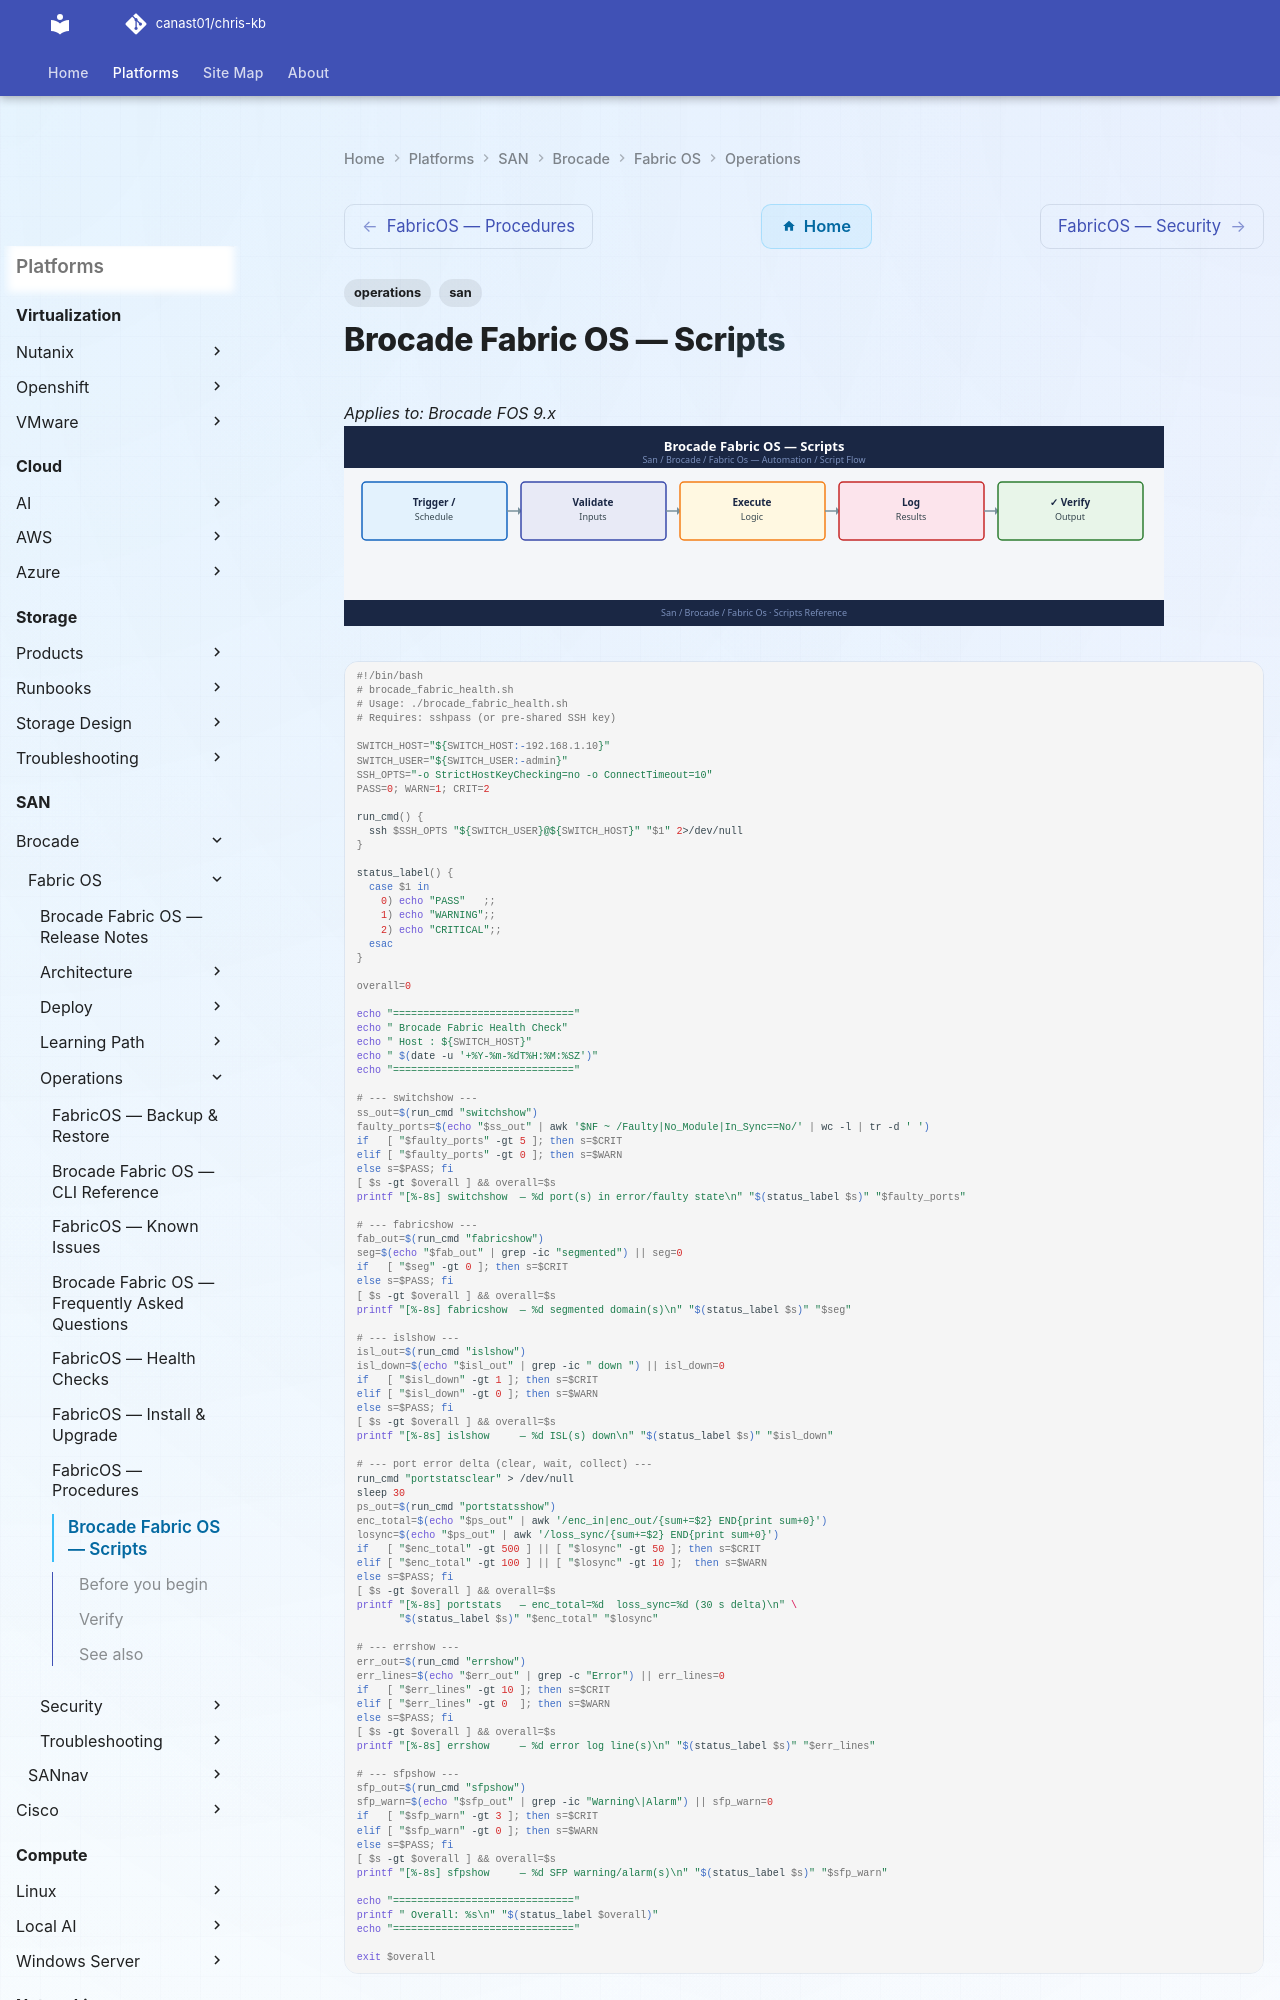

repository: canast01/chris-kb · page: san/brocade/fabric-os/operations/scripts/index.html · generator: mkdocs

---
tags:
  - operations
  - san
---
# Brocade Fabric OS — Scripts

*Applies to: Brocade FOS 9.x*
![Brocade Fabric OS — Scripts](../../../../assets/san-brocade-fabric-os-operations-scripts.svg)

```bash
#!/bin/bash
# brocade_fabric_health.sh
# Usage: ./brocade_fabric_health.sh
# Requires: sshpass (or pre-shared SSH key)

SWITCH_HOST="${SWITCH_HOST:-192.168.1.10}"
SWITCH_USER="${SWITCH_USER:-admin}"
SSH_OPTS="-o StrictHostKeyChecking=no -o ConnectTimeout=10"
PASS=0; WARN=1; CRIT=2

run_cmd() {
  ssh $SSH_OPTS "${SWITCH_USER}@${SWITCH_HOST}" "$1" 2>/dev/null
}

status_label() {
  case $1 in
    0) echo "PASS"   ;;
    1) echo "WARNING";;
    2) echo "CRITICAL";;
  esac
}

overall=0

echo "=============================="
echo " Brocade Fabric Health Check"
echo " Host : ${SWITCH_HOST}"
echo " $(date -u '+%Y-%m-%dT%H:%M:%SZ')"
echo "=============================="

# --- switchshow ---
ss_out=$(run_cmd "switchshow")
faulty_ports=$(echo "$ss_out" | awk '$NF ~ /Faulty|No_Module|In_Sync==No/' | wc -l | tr -d ' ')
if   [ "$faulty_ports" -gt 5 ]; then s=$CRIT
elif [ "$faulty_ports" -gt 0 ]; then s=$WARN
else s=$PASS; fi
[ $s -gt $overall ] && overall=$s
printf "[%-8s] switchshow  — %d port(s) in error/faulty state\n" "$(status_label $s)" "$faulty_ports"

# --- fabricshow ---
fab_out=$(run_cmd "fabricshow")
seg=$(echo "$fab_out" | grep -ic "segmented") || seg=0
if   [ "$seg" -gt 0 ]; then s=$CRIT
else s=$PASS; fi
[ $s -gt $overall ] && overall=$s
printf "[%-8s] fabricshow  — %d segmented domain(s)\n" "$(status_label $s)" "$seg"

# --- islshow ---
isl_out=$(run_cmd "islshow")
isl_down=$(echo "$isl_out" | grep -ic " down ") || isl_down=0
if   [ "$isl_down" -gt 1 ]; then s=$CRIT
elif [ "$isl_down" -gt 0 ]; then s=$WARN
else s=$PASS; fi
[ $s -gt $overall ] && overall=$s
printf "[%-8s] islshow     — %d ISL(s) down\n" "$(status_label $s)" "$isl_down"

# --- port error delta (clear, wait, collect) ---
run_cmd "portstatsclear" > /dev/null
sleep 30
ps_out=$(run_cmd "portstatsshow")
enc_total=$(echo "$ps_out" | awk '/enc_in|enc_out/{sum+=$2} END{print sum+0}')
losync=$(echo "$ps_out" | awk '/loss_sync/{sum+=$2} END{print sum+0}')
if   [ "$enc_total" -gt 500 ] || [ "$losync" -gt 50 ]; then s=$CRIT
elif [ "$enc_total" -gt 100 ] || [ "$losync" -gt 10 ];  then s=$WARN
else s=$PASS; fi
[ $s -gt $overall ] && overall=$s
printf "[%-8s] portstats   — enc_total=%d  loss_sync=%d (30 s delta)\n" \
       "$(status_label $s)" "$enc_total" "$losync"

# --- errshow ---
err_out=$(run_cmd "errshow")
err_lines=$(echo "$err_out" | grep -c "Error") || err_lines=0
if   [ "$err_lines" -gt 10 ]; then s=$CRIT
elif [ "$err_lines" -gt 0  ]; then s=$WARN
else s=$PASS; fi
[ $s -gt $overall ] && overall=$s
printf "[%-8s] errshow     — %d error log line(s)\n" "$(status_label $s)" "$err_lines"

# --- sfpshow ---
sfp_out=$(run_cmd "sfpshow")
sfp_warn=$(echo "$sfp_out" | grep -ic "Warning\|Alarm") || sfp_warn=0
if   [ "$sfp_warn" -gt 3 ]; then s=$CRIT
elif [ "$sfp_warn" -gt 0 ]; then s=$WARN
else s=$PASS; fi
[ $s -gt $overall ] && overall=$s
printf "[%-8s] sfpshow     — %d SFP warning/alarm(s)\n" "$(status_label $s)" "$sfp_warn"

echo "=============================="
printf " Overall: %s\n" "$(status_label $overall)"
echo "=============================="

exit $overall
```

```python
#!/usr/bin/env python3
"""
brocade_isl_utilization.py
Usage: python3 brocade_isl_utilization.py
"""

import os, re, sys
import paramiko

SWITCH_HOSTS = os.environ.get("SWITCH_HOSTS", "192.168.1.10,192.168.1.11").split(",")
SWITCH_USER  = os.environ.get("SWITCH_USER", "admin")
SSH_KEY      = os.environ.get("SSH_KEY", os.path.expanduser("~/.ssh/id_rsa"))
WARN_PERCENT = 70

SPEED_MAP = {"1G": 1, "2G": 2, "4G": 4, "8G": 8, "16G": 16, "32G": 32, "64G": 64}
